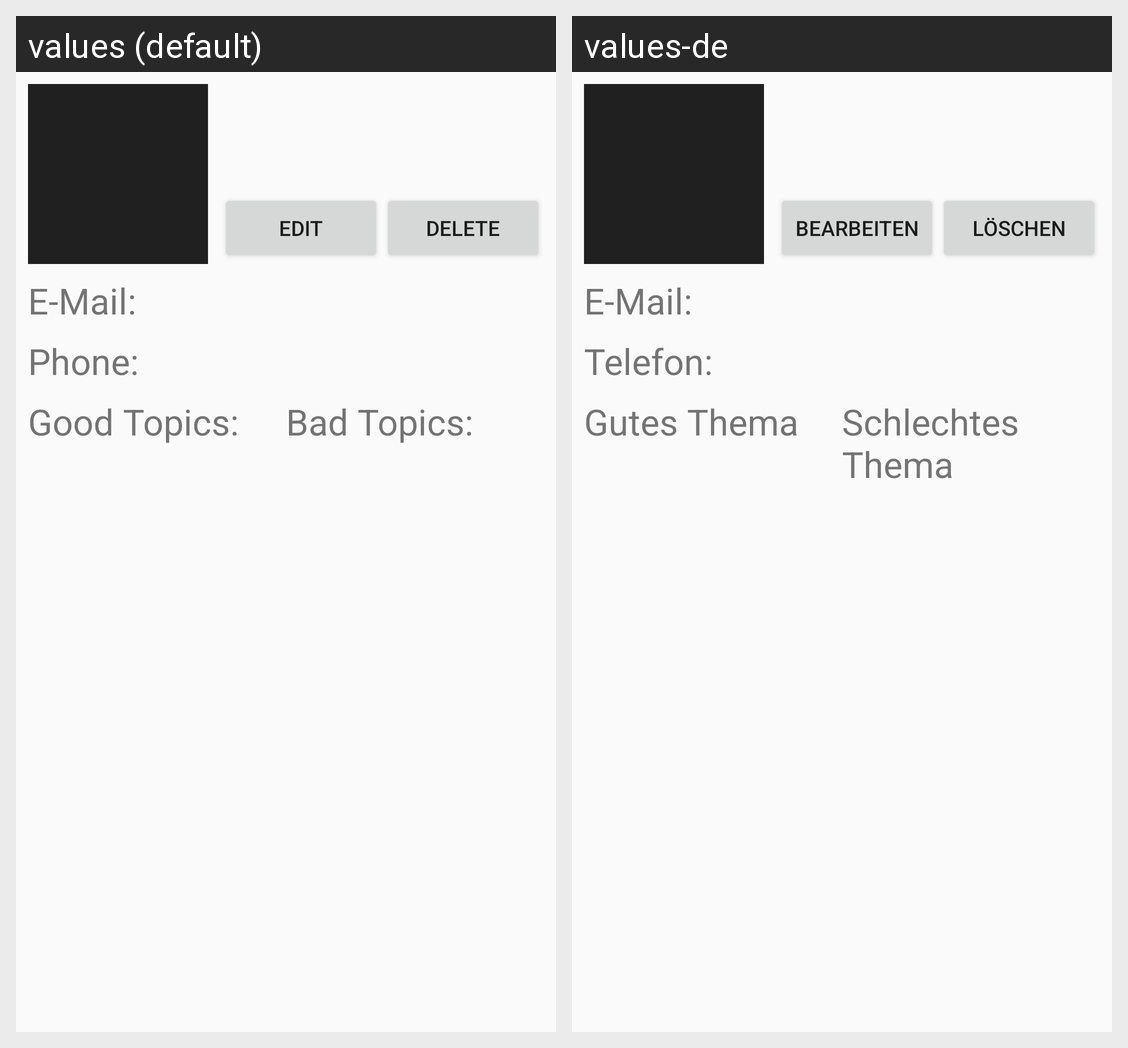

Strings drawn on this Android screen and how each of the app's shown locales translates them:
Android screen res/layout/activity_view_contact.xml rendered under 2 locales, left to right: values (default), values-de. Device: Nexus 5 (rendered at 1080×1920; each locale shown at half size, 540×960, under a caption strip naming it); theme Theme.Occursum.
Strings drawn on this screen, with the default value and each locale's value (text and hints the layout hard-codes, and strings that could not be matched under every locale, appear in the picture but are not listed):

view_contact_edit_button
  values: Edit
  values-de: Bearbeiten

view_contact_delete_button
  values: Delete
  values-de: Löschen

view_contact_email_title
  values: E-Mail:
  values-de: E-Mail:

view_contact_phone_title
  values: Phone:
  values-de: Telefon:

view_contact_likes
  values: Good Topics:
  values-de: Gutes Thema

view_contact_dislikes
  values: Bad Topics:
  values-de: Schlechtes Thema
